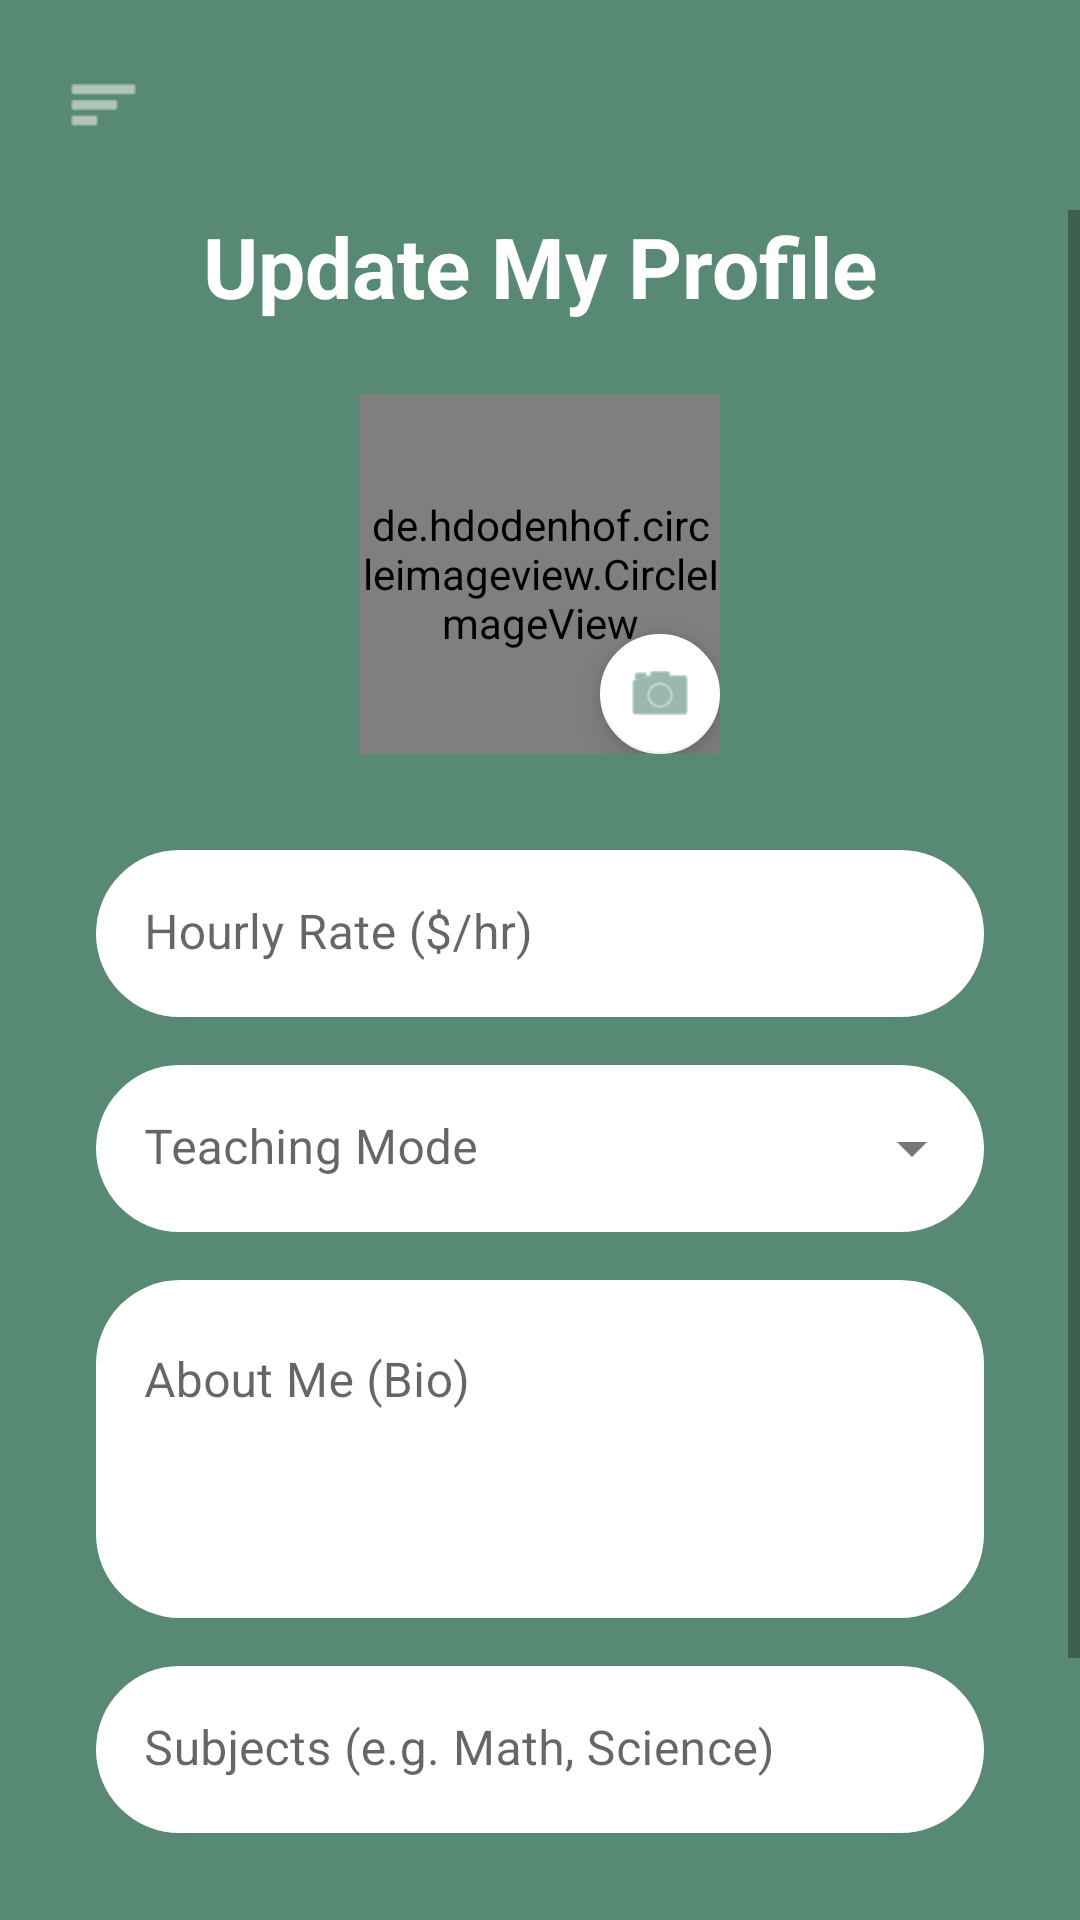

Reconstruct the res/layout file that produces this screen, plus the resources it refers to.
<!-- AndroidManifest.xml: application theme Theme.PeerTutoringMarketplace -->
<!-- res/layout/activity_update_profile.xml -->
<?xml version="1.0" encoding="utf-8"?>
<androidx.drawerlayout.widget.DrawerLayout
    xmlns:android="http://schemas.android.com/apk/res/android"
    xmlns:app="http://schemas.android.com/apk/res-auto"
    xmlns:tools="http://schemas.android.com/tools"
    android:id="@+id/drawer_layout"
    android:layout_width="match_parent"
    android:layout_height="match_parent"
    android:fitsSystemWindows="true"
    tools:context=".UpdateProfileActivity">

    <androidx.coordinatorlayout.widget.CoordinatorLayout
        android:layout_width="match_parent"
        android:layout_height="match_parent">

        <LinearLayout
            android:layout_width="match_parent"
            android:layout_height="match_parent"
            android:orientation="vertical"
            android:background="#578974">

            <RelativeLayout
                android:layout_width="match_parent"
                android:layout_height="70dp">

                <ImageView
                    android:id="@+id/btn_hamburger"
                    android:layout_width="45dp"
                    android:layout_height="45dp"
                    android:layout_centerVertical="true"
                    android:layout_marginStart="12dp"
                    android:padding="10dp"
                    android:src="@android:drawable/ic_menu_sort_by_size"
                    app:tint="#EFEBEB" />
            </RelativeLayout>

            <ScrollView
                android:layout_width="match_parent"
                android:layout_height="match_parent"
                android:fillViewport="true">

                <LinearLayout
                    android:layout_width="match_parent"
                    android:layout_height="wrap_content"
                    android:orientation="vertical"
                    android:paddingHorizontal="32dp"
                    android:paddingBottom="40dp"
                    android:gravity="center_horizontal">

                    <TextView
                        android:layout_width="wrap_content"
                        android:layout_height="wrap_content"
                        android:text="Update My Profile"
                        android:textSize="28sp"
                        android:textStyle="bold"
                        android:textColor="#FFFFFF"
                        android:layout_marginBottom="24dp"/>

                    <FrameLayout
                        android:layout_width="wrap_content"
                        android:layout_height="wrap_content"
                        android:layout_marginBottom="32dp">

                        <de.hdodenhof.circleimageview.CircleImageView
                            android:id="@+id/iv_profile_image"
                            android:layout_width="120dp"
                            android:layout_height="120dp"
                            android:src="@android:drawable/sym_def_app_icon"
                            app:civ_border_width="2dp"
                            app:civ_border_color="#FFFFFF"/>

                        <com.google.android.material.floatingactionbutton.FloatingActionButton
                            android:id="@+id/fab_edit_photo"
                            android:layout_width="wrap_content"
                            android:layout_height="wrap_content"
                            android:layout_gravity="bottom|end"
                            app:fabSize="mini"
                            android:src="@android:drawable/ic_menu_camera"
                            app:backgroundTint="#FFFFFF"
                            app:tint="#578974"/>
                    </FrameLayout>

                    <com.google.android.material.textfield.TextInputLayout
                        android:layout_width="match_parent"
                        android:layout_height="wrap_content"
                        android:hint="Hourly Rate ($/hr)"
                        style="@style/Widget.MaterialComponents.TextInputLayout.FilledBox"
                        app:boxBackgroundColor="#FFFFFF"
                        app:boxCornerRadiusTopStart="28dp"
                        app:boxCornerRadiusTopEnd="28dp"
                        app:boxCornerRadiusBottomStart="28dp"
                        app:boxCornerRadiusBottomEnd="28dp"
                        app:boxStrokeWidth="0dp"
                        android:layout_marginBottom="16dp">

                        <com.google.android.material.textfield.TextInputEditText
                            android:id="@+id/et_hourly_rate"
                            android:layout_width="match_parent"
                            android:layout_height="wrap_content"
                            android:inputType="numberDecimal"
                            android:textColor="#578974" />
                    </com.google.android.material.textfield.TextInputLayout>

                    <com.google.android.material.textfield.TextInputLayout
                        android:layout_width="match_parent"
                        android:layout_height="wrap_content"
                        android:hint="Teaching Mode"
                        style="@style/Widget.MaterialComponents.TextInputLayout.FilledBox.ExposedDropdownMenu"
                        app:boxBackgroundColor="#FFFFFF"
                        app:boxCornerRadiusTopStart="28dp"
                        app:boxCornerRadiusTopEnd="28dp"
                        app:boxCornerRadiusBottomStart="28dp"
                        app:boxCornerRadiusBottomEnd="28dp"
                        app:boxStrokeWidth="0dp"
                        android:layout_marginBottom="16dp">

                        <AutoCompleteTextView
                            android:id="@+id/tv_teaching_mode"
                            android:layout_width="match_parent"
                            android:layout_height="wrap_content"
                            android:inputType="none"
                            android:textColor="#578974" />
                    </com.google.android.material.textfield.TextInputLayout>

                    <com.google.android.material.textfield.TextInputLayout
                        android:layout_width="match_parent"
                        android:layout_height="wrap_content"
                        android:hint="About Me (Bio)"
                        style="@style/Widget.MaterialComponents.TextInputLayout.FilledBox"
                        app:boxBackgroundColor="#FFFFFF"
                        app:boxCornerRadiusTopStart="28dp"
                        app:boxCornerRadiusTopEnd="28dp"
                        app:boxCornerRadiusBottomStart="28dp"
                        app:boxCornerRadiusBottomEnd="28dp"
                        app:boxStrokeWidth="0dp"
                        android:layout_marginBottom="16dp">

                        <com.google.android.material.textfield.TextInputEditText
                            android:id="@+id/et_bio"
                            android:layout_width="match_parent"
                            android:layout_height="wrap_content"
                            android:gravity="top"
                            android:inputType="textMultiLine"
                            android:lines="4"
                            android:textColor="#578974" />
                    </com.google.android.material.textfield.TextInputLayout>

                    <com.google.android.material.textfield.TextInputLayout
                        android:layout_width="match_parent"
                        android:layout_height="wrap_content"
                        android:hint="Subjects (e.g. Math, Science)"
                        style="@style/Widget.MaterialComponents.TextInputLayout.FilledBox"
                        app:boxBackgroundColor="#FFFFFF"
                        app:boxCornerRadiusTopStart="28dp"
                        app:boxCornerRadiusTopEnd="28dp"
                        app:boxCornerRadiusBottomStart="28dp"
                        app:boxCornerRadiusBottomEnd="28dp"
                        app:boxStrokeWidth="0dp"
                        android:layout_marginBottom="32dp">

                        <com.google.android.material.textfield.TextInputEditText
                            android:id="@+id/et_subjects"
                            android:layout_width="match_parent"
                            android:layout_height="wrap_content"
                            android:textColor="#578974" />
                    </com.google.android.material.textfield.TextInputLayout>

                    <com.google.android.material.button.MaterialButton
                        android:id="@+id/btn_save_profile"
                        android:layout_width="match_parent"
                        android:layout_height="60dp"
                        android:text="SAVE PROFILE"
                        android:textColor="#578974"
                        app:backgroundTint="#FFFFFF"
                        android:textSize="16sp"
                        android:textStyle="bold"
                        app:cornerRadius="30dp" />

                </LinearLayout>
            </ScrollView>
        </LinearLayout>
    </androidx.coordinatorlayout.widget.CoordinatorLayout>

    <com.google.android.material.navigation.NavigationView
        android:id="@+id/nav_view"
        android:layout_width="wrap_content"
        android:layout_height="match_parent"
        android:layout_gravity="start"
        android:background="@android:color/transparent"
        app:elevation="0dp">

        <FrameLayout
            android:id="@+id/menu_container"
            android:layout_width="wrap_content"
            android:layout_height="wrap_content"
            android:layout_marginTop="40dp" />

    </com.google.android.material.navigation.NavigationView>

</androidx.drawerlayout.widget.DrawerLayout>
<!-- resources referenced by this layout -->
<resources>
  <style name="Theme.PeerTutoringMarketplace" parent="Theme.MaterialComponents.DayNight.NoActionBar.Bridge">
          <item name="colorPrimary">@color/purple_500</item>
          <item name="colorPrimaryVariant">@color/purple_700</item>
          <item name="colorOnPrimary">@color/white</item>
  
          <item name="android:statusBarColor">?attr/colorPrimaryVariant</item>
      </style>
  <color name="purple_500">#FF6200EE</color>
  <color name="purple_700">#FF3700B3</color>
  <color name="white">#FFFFFFFF</color>
</resources>
